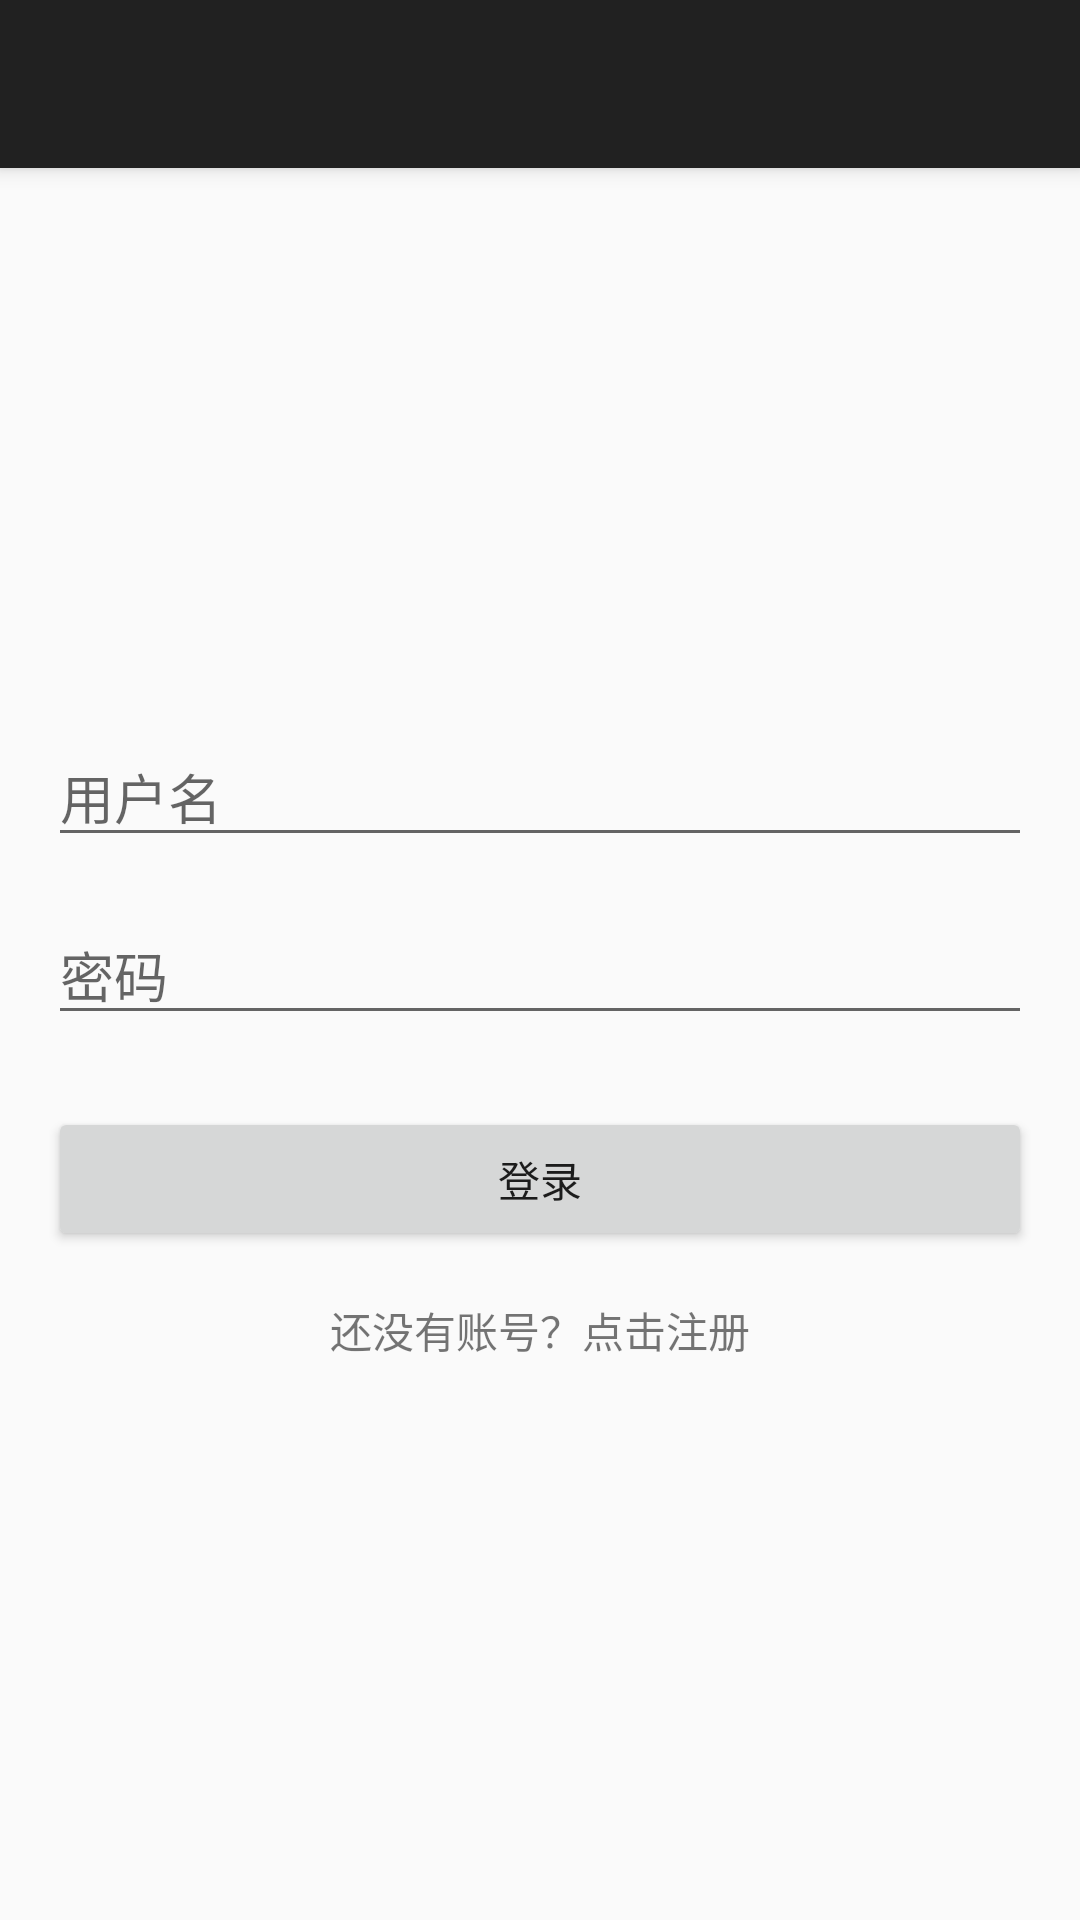

This screen was rendered from an Android layout file. Write that file and the resources it references.
<!-- AndroidManifest.xml: activity theme Theme.AppCompat.Light.DarkActionBar -->
<!-- res/layout/activity_login.xml -->
<?xml version="1.0" encoding="utf-8"?>
<androidx.coordinatorlayout.widget.CoordinatorLayout
    xmlns:android="http://schemas.android.com/apk/res/android"
    xmlns:app="http://schemas.android.com/apk/res-auto"
    android:layout_width="match_parent"
    android:layout_height="match_parent">

    <com.google.android.material.appbar.AppBarLayout
        android:layout_width="match_parent"
        android:layout_height="wrap_content">

        <androidx.appcompat.widget.Toolbar
            android:id="@+id/toolbar"
            android:layout_width="match_parent"
            android:layout_height="?attr/actionBarSize"
            android:background="?attr/colorPrimary"
            android:theme="@style/ThemeOverlay.AppCompat.Dark.ActionBar"
            app:popupTheme="@style/ThemeOverlay.AppCompat.Light" />

    </com.google.android.material.appbar.AppBarLayout>

    <LinearLayout
        android:layout_width="match_parent"
        android:layout_height="match_parent"
        android:orientation="vertical"
        android:gravity="center"
        android:padding="16dp"
        app:layout_behavior="@string/appbar_scrolling_view_behavior">

        <EditText
            android:id="@+id/etUsername"
            android:layout_width="match_parent"
            android:layout_height="wrap_content"
            android:layout_marginBottom="16dp"
            android:hint="用户名" />

        <EditText
            android:id="@+id/etPassword"
            android:layout_width="match_parent"
            android:layout_height="wrap_content"
            android:hint="密码"
            android:inputType="textPassword" />

        <Button
            android:id="@+id/btnLogin"
            android:layout_width="match_parent"
            android:layout_height="wrap_content"
            android:layout_marginTop="24dp"
            android:text="登录" />

        <TextView
            android:id="@+id/tvRegister"
            android:layout_width="wrap_content"
            android:layout_height="wrap_content"
            android:layout_marginTop="16dp"
            android:text="还没有账号？点击注册" />

    </LinearLayout>

</androidx.coordinatorlayout.widget.CoordinatorLayout>
<!-- resources referenced by this layout -->
<resources>

</resources>
